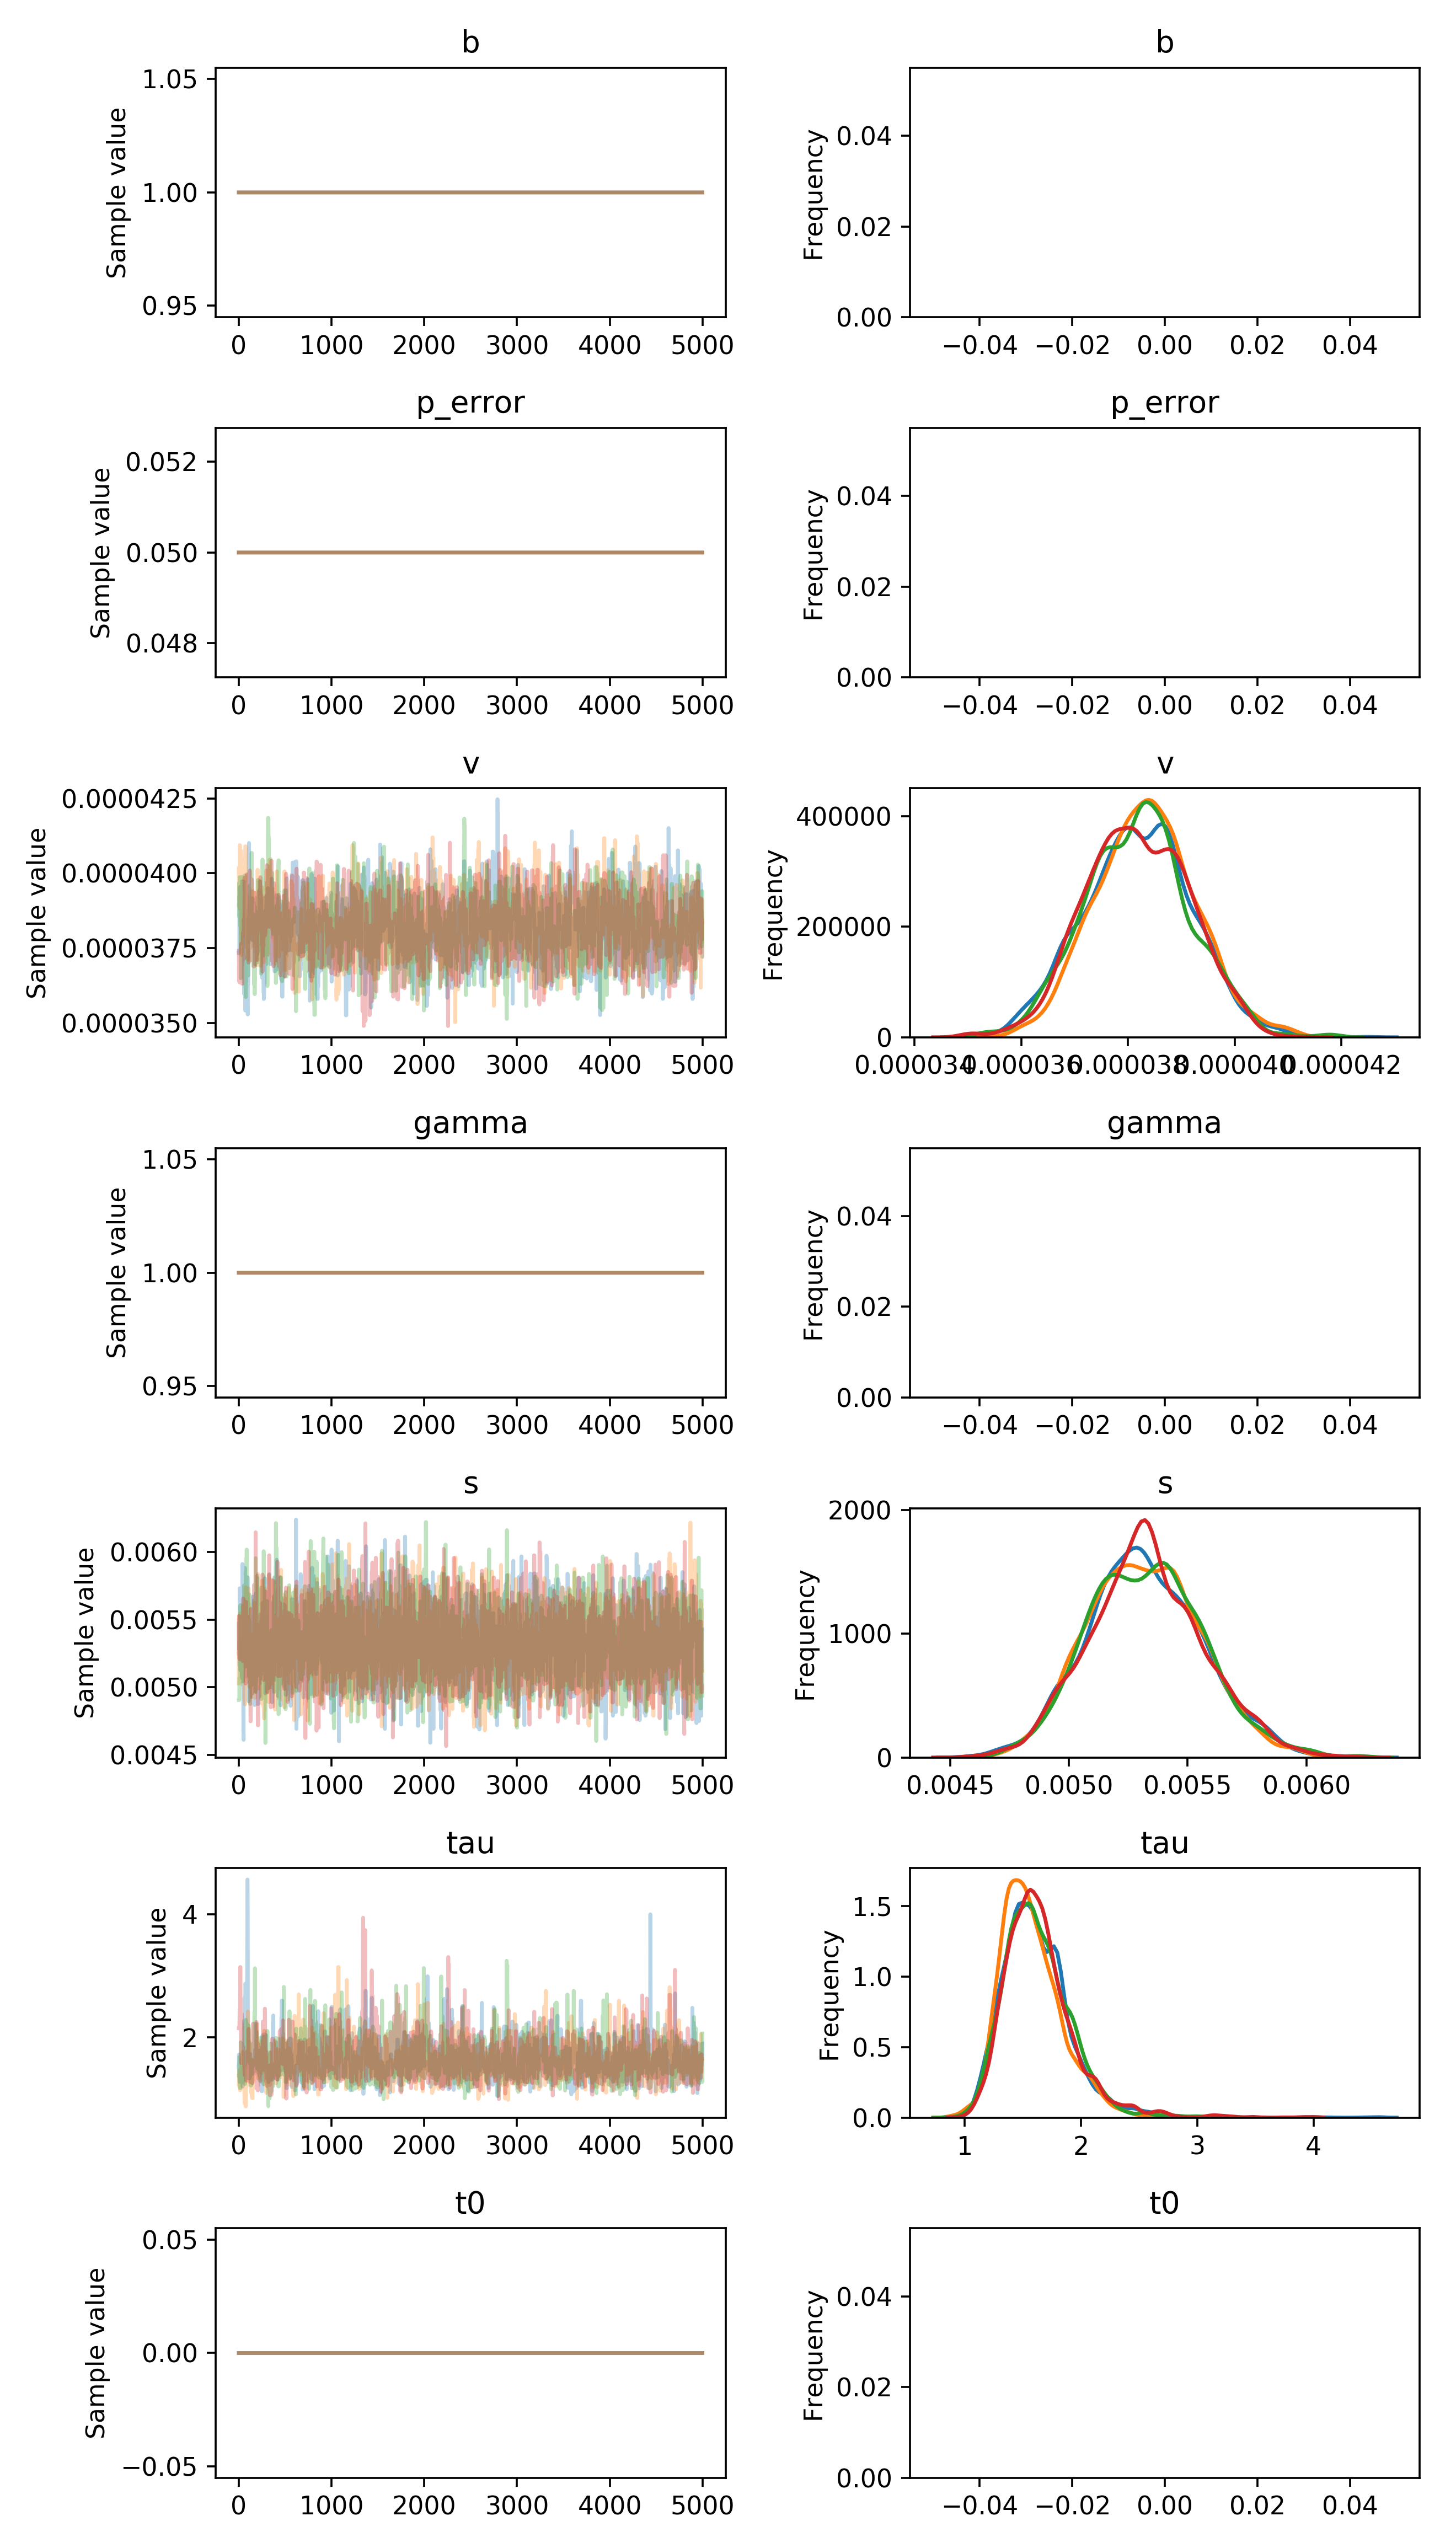

The table this chart was drawn from, first rows:
, b, p_error, v__0_0, gamma__0_0, s__0_0, tau__0_0, t0__0_0
0, 1.0, 0.05, 3.733980769720854e-05, 1.0, 0.005469, 1.531, 0.0
1, 1.0, 0.05, 3.733980769720854e-05, 1.0, 0.005369, 1.489, 0.0
2, 1.0, 0.05, 3.733980769720854e-05, 1.0, 0.005369, 1.72, 0.0
3, 1.0, 0.05, 3.733980769720854e-05, 1.0, 0.005278, 1.589, 0.0
4, 1.0, 0.05, 3.733980769720854e-05, 1.0, 0.005333, 1.589, 0.0
5, 1.0, 0.05, 3.733980769720854e-05, 1.0, 0.005333, 1.536, 0.0
6, 1.0, 0.05, 3.921527566491195e-05, 1.0, 0.005333, 1.536, 0.0
7, 1.0, 0.05, 3.921527566491195e-05, 1.0, 0.005333, 1.279, 0.0
8, 1.0, 0.05, 3.921527566491195e-05, 1.0, 0.005163, 1.279, 0.0
9, 1.0, 0.05, 3.921527566491195e-05, 1.0, 0.005321, 1.365, 0.0
10, 1.0, 0.05, 3.921527566491195e-05, 1.0, 0.005732, 1.365, 0.0
11, 1.0, 0.05, 3.822219977958454e-05, 1.0, 0.005556, 1.365, 0.0
12, 1.0, 0.05, 3.822219977958454e-05, 1.0, 0.005556, 1.365, 0.0
13, 1.0, 0.05, 3.954723871028814e-05, 1.0, 0.005556, 1.365, 0.0
14, 1.0, 0.05, 3.946463324046221e-05, 1.0, 0.005556, 1.426, 0.0
15, 1.0, 0.05, 3.946463324046221e-05, 1.0, 0.005435, 1.426, 0.0
16, 1.0, 0.05, 3.8162600431156676e-05, 1.0, 0.005435, 1.426, 0.0
17, 1.0, 0.05, 3.8162600431156676e-05, 1.0, 0.005435, 1.426, 0.0
18, 1.0, 0.05, 3.8162600431156676e-05, 1.0, 0.005124, 1.426, 0.0
19, 1.0, 0.05, 3.8162600431156676e-05, 1.0, 0.005124, 1.513, 0.0
20, 1.0, 0.05, 3.8162600431156676e-05, 1.0, 0.00539, 1.513, 0.0
21, 1.0, 0.05, 3.8162600431156676e-05, 1.0, 0.00539, 1.513, 0.0
22, 1.0, 0.05, 3.8162600431156676e-05, 1.0, 0.00539, 1.513, 0.0
23, 1.0, 0.05, 3.8162600431156676e-05, 1.0, 0.00539, 1.513, 0.0
24, 1.0, 0.05, 3.8162600431156676e-05, 1.0, 0.005402, 1.433, 0.0
25, 1.0, 0.05, 3.86792590327582e-05, 1.0, 0.005493, 1.433, 0.0
26, 1.0, 0.05, 3.7746715822925675e-05, 1.0, 0.005493, 1.433, 0.0
27, 1.0, 0.05, 3.7746715822925675e-05, 1.0, 0.005493, 1.457, 0.0
28, 1.0, 0.05, 3.7746715822925675e-05, 1.0, 0.005533, 1.457, 0.0
29, 1.0, 0.05, 3.7746715822925675e-05, 1.0, 0.005533, 1.466, 0.0
30, 1.0, 0.05, 3.7746715822925675e-05, 1.0, 0.005533, 1.466, 0.0
31, 1.0, 0.05, 3.7746715822925675e-05, 1.0, 0.005533, 1.466, 0.0
32, 1.0, 0.05, 3.94275961220937e-05, 1.0, 0.005382, 1.466, 0.0
33, 1.0, 0.05, 3.94275961220937e-05, 1.0, 0.005382, 1.466, 0.0
34, 1.0, 0.05, 3.765158105986867e-05, 1.0, 0.005069, 1.466, 0.0
35, 1.0, 0.05, 3.765158105986867e-05, 1.0, 0.005431, 1.466, 0.0
36, 1.0, 0.05, 3.9732053513651015e-05, 1.0, 0.005431, 1.466, 0.0
37, 1.0, 0.05, 3.9732053513651015e-05, 1.0, 0.005623, 1.466, 0.0
38, 1.0, 0.05, 3.9732053513651015e-05, 1.0, 0.0059, 1.466, 0.0
39, 1.0, 0.05, 3.9732053513651015e-05, 1.0, 0.005911, 1.466, 0.0
40, 1.0, 0.05, 3.9732053513651015e-05, 1.0, 0.005911, 1.466, 0.0
41, 1.0, 0.05, 3.9732053513651015e-05, 1.0, 0.005911, 1.203, 0.0
42, 1.0, 0.05, 3.857870266253777e-05, 1.0, 0.005842, 1.203, 0.0
43, 1.0, 0.05, 3.857870266253777e-05, 1.0, 0.005567, 1.518, 0.0
44, 1.0, 0.05, 3.857870266253777e-05, 1.0, 0.005258, 1.326, 0.0
45, 1.0, 0.05, 3.857870266253777e-05, 1.0, 0.005417, 1.326, 0.0
46, 1.0, 0.05, 3.857870266253777e-05, 1.0, 0.005417, 1.338, 0.0
47, 1.0, 0.05, 3.875293541952372e-05, 1.0, 0.005417, 1.282, 0.0
48, 1.0, 0.05, 3.913855255817342e-05, 1.0, 0.005417, 1.282, 0.0
49, 1.0, 0.05, 3.913855255817342e-05, 1.0, 0.004665, 1.282, 0.0
50, 1.0, 0.05, 3.913855255817342e-05, 1.0, 0.004665, 1.358, 0.0
51, 1.0, 0.05, 3.913855255817342e-05, 1.0, 0.004665, 1.358, 0.0
52, 1.0, 0.05, 3.972497473691229e-05, 1.0, 0.00461, 1.358, 0.0
53, 1.0, 0.05, 3.804803622625826e-05, 1.0, 0.005598, 1.358, 0.0
54, 1.0, 0.05, 3.6352008526936326e-05, 1.0, 0.005598, 1.866, 0.0
55, 1.0, 0.05, 3.6352008526936326e-05, 1.0, 0.005598, 2.15, 0.0
56, 1.0, 0.05, 3.6352008526936326e-05, 1.0, 0.005442, 2.15, 0.0
57, 1.0, 0.05, 3.6352008526936326e-05, 1.0, 0.005442, 2.273, 0.0
58, 1.0, 0.05, 3.6352008526936326e-05, 1.0, 0.005442, 2.273, 0.0
59, 1.0, 0.05, 3.5960093130876676e-05, 1.0, 0.005442, 1.786, 0.0
... 19,940 more rows
